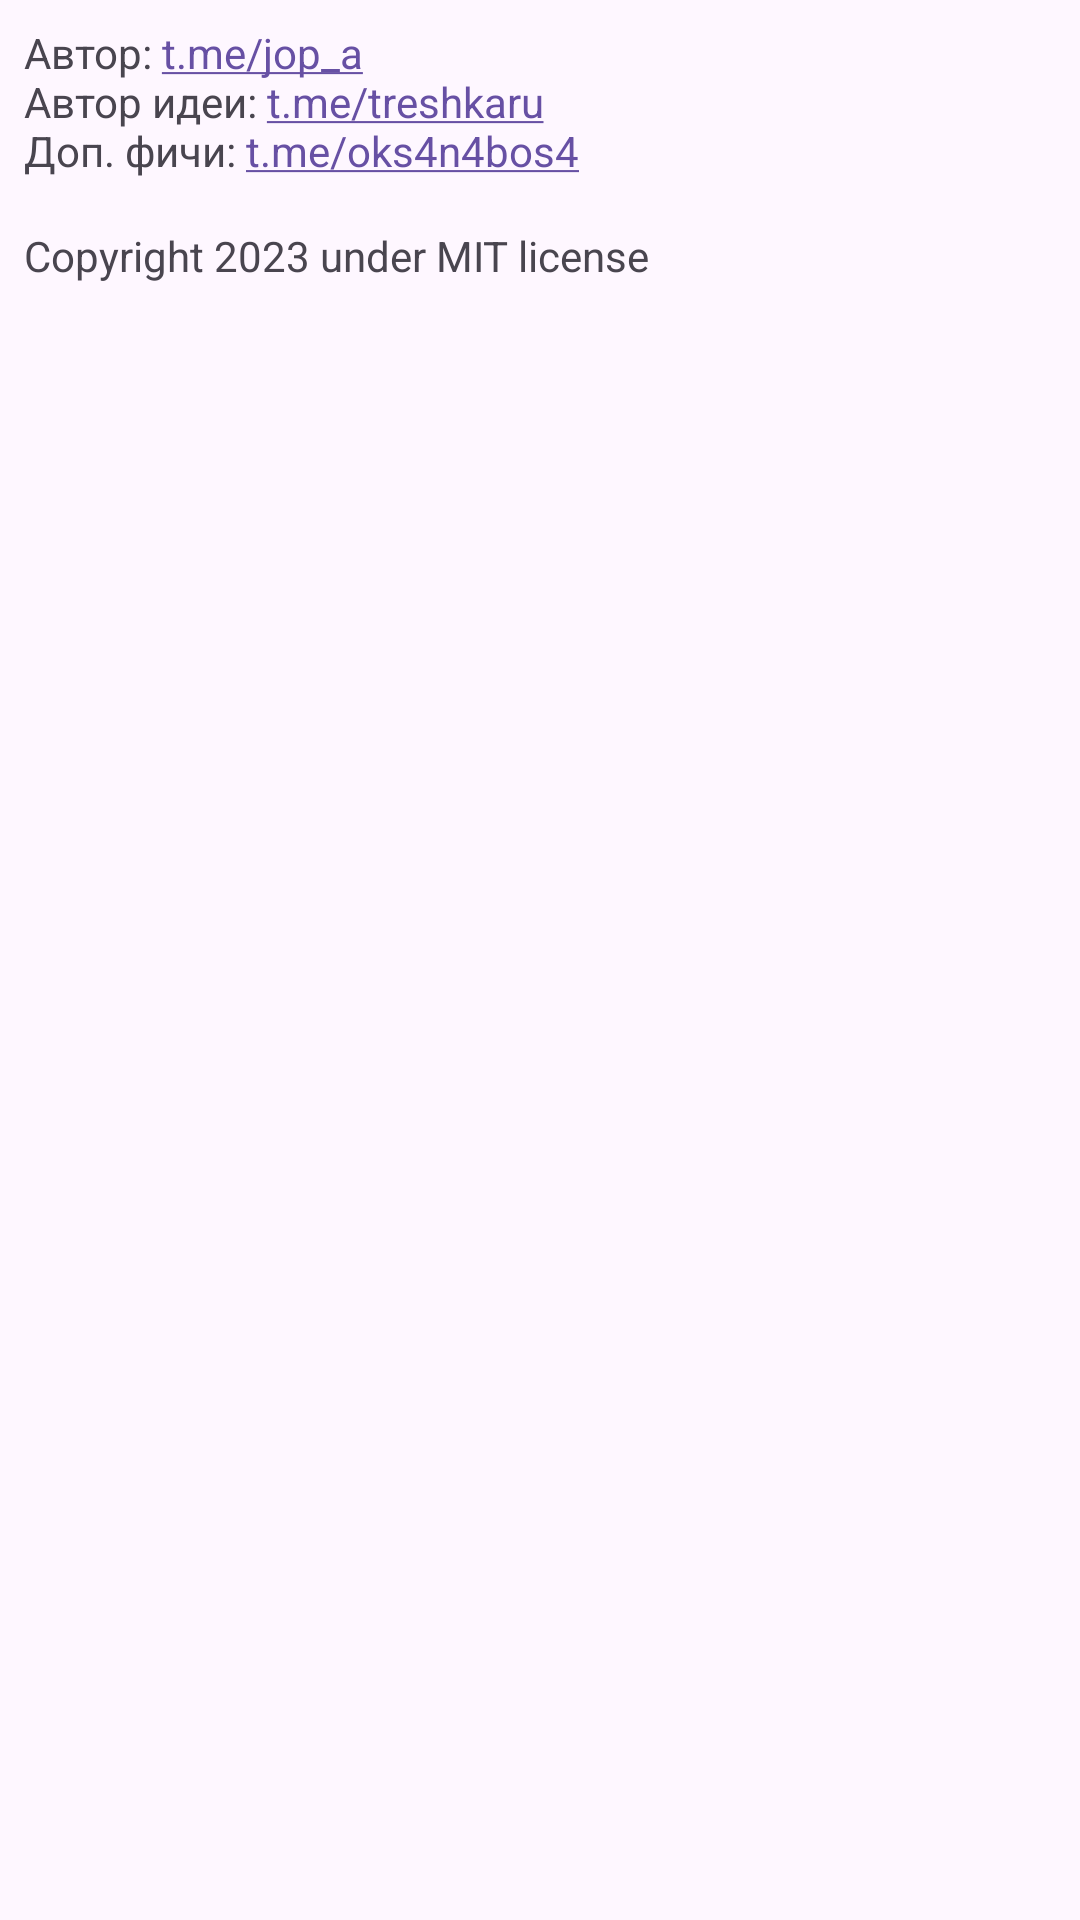

Android layout source for this screen:
<!-- AndroidManifest.xml: application theme Theme.AdventOfFap -->
<!-- res/layout/dialog_about.xml -->
<?xml version="1.0" encoding="utf-8"?>
<LinearLayout xmlns:android="http://schemas.android.com/apk/res/android"
    android:layout_width="wrap_content"
    android:layout_height="wrap_content"
    android:orientation="vertical">

    <TextView
        android:id="@+id/about"
        android:layout_width="wrap_content"
        android:layout_height="wrap_content"
        android:layout_margin="8dp"
        android:autoLink="web"
        android:linksClickable="true"
        android:text="@string/about" />

    <TextView
        android:id="@+id/copyright"
        android:layout_width="wrap_content"
        android:layout_height="wrap_content"
        android:layout_margin="8dp"
        android:text="@string/copyright" />
</LinearLayout>
<!-- resources referenced by this layout -->
<resources>
  <string name="about">Автор: t.me/jop_a\nАвтор идеи: t.me/treshkaru\nДоп. фичи: t.me/oks4n4bos4</string>
  <string name="copyright">Copyright 2023 under MIT license</string>
  <style name="Theme.AdventOfFap" parent="Base.Theme.AdventOfFap" />
  <style name="Base.Theme.AdventOfFap" parent="Theme.Material3.DayNight.NoActionBar">
          
          
      </style>
</resources>
